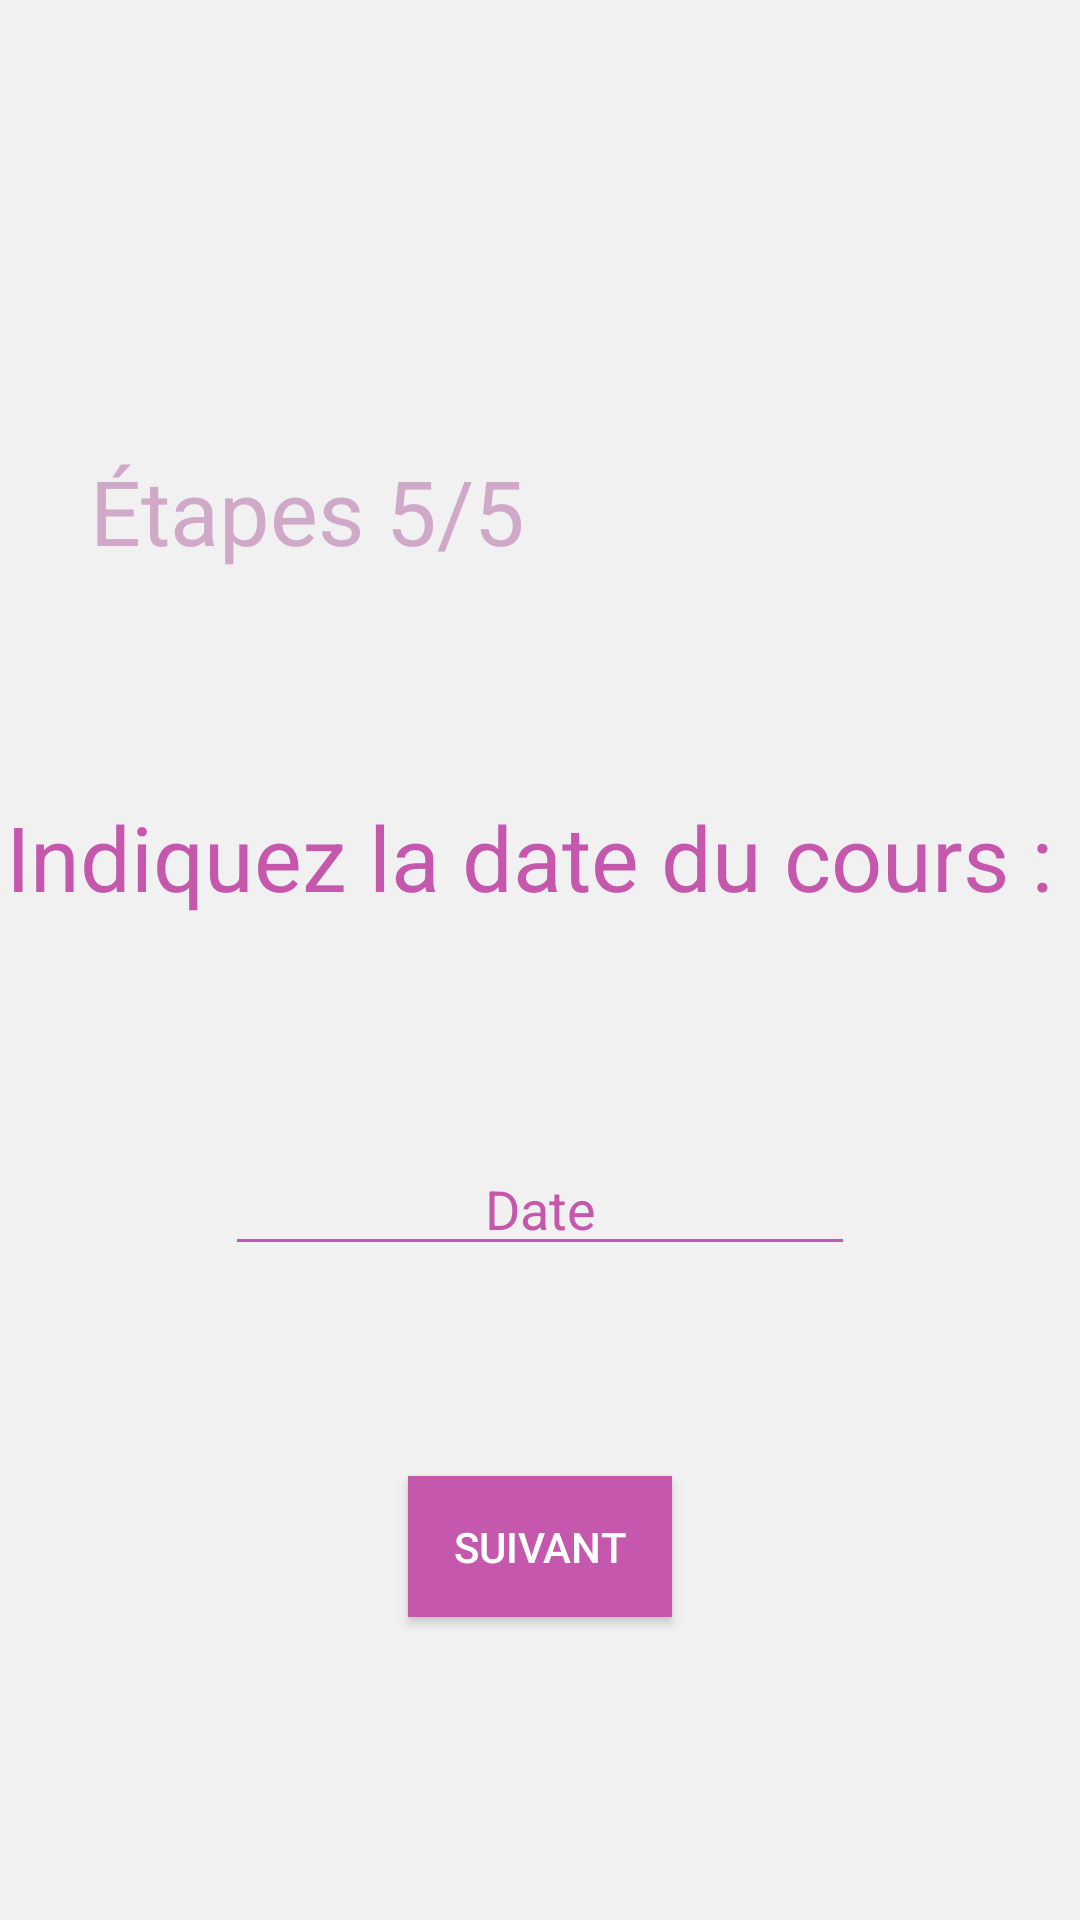

Produce the Android XML layout that renders to this screen, including the resource entries it uses.
<!-- AndroidManifest.xml: application theme MaterialTheme -->
<!-- res/layout/activity_date_offer.xml -->
<?xml version="1.0" encoding="utf-8"?>
<android.support.constraint.ConstraintLayout xmlns:android="http://schemas.android.com/apk/res/android"
    xmlns:app="http://schemas.android.com/apk/res-auto"
    xmlns:tools="http://schemas.android.com/tools"
    android:layout_width="match_parent"
    android:layout_height="match_parent"
    tools:context=".DateOfferActivity">

    <ImageView
        android:id="@+id/imageView7"
        android:layout_width="wrap_content"
        android:layout_height="wrap_content"
        android:layout_marginTop="100dp"
        app:layout_constraintEnd_toEndOf="parent"
        app:layout_constraintHorizontal_bias="0.5"
        app:layout_constraintStart_toStartOf="parent"
        app:layout_constraintTop_toTopOf="parent"
        app:srcCompat="@mipmap/teachr_logo_extended" />

    <TextView
        android:id="@+id/textView"
        android:layout_width="wrap_content"
        android:layout_height="wrap_content"
        android:layout_marginTop="75dp"
        android:text="Indiquez la date du cours : "
        android:textColor="@color/colorPrimaryDark"
        android:textSize="30sp"
        app:layout_constraintEnd_toEndOf="parent"
        app:layout_constraintHorizontal_bias="0.5"
        app:layout_constraintStart_toStartOf="parent"
        app:layout_constraintTop_toBottomOf="@+id/step2textView2" />

    <TextView
        android:id="@+id/step2textView2"
        android:layout_width="wrap_content"
        android:layout_height="wrap_content"
        android:layout_marginStart="30dp"
        android:layout_marginTop="50dp"
        android:text="Étapes 5/5"
        android:textColor="@color/colorPrimary"
        android:textSize="30sp"
        app:layout_constraintStart_toStartOf="parent"
        app:layout_constraintTop_toBottomOf="@+id/imageView7" />

    <Button
        android:id="@+id/nextButton5"
        android:layout_width="wrap_content"
        android:layout_height="47dp"
        android:layout_marginTop="70dp"
        android:background="@color/colorPrimaryDark"
        android:text="Suivant"
        app:layout_constraintEnd_toEndOf="parent"
        app:layout_constraintHorizontal_bias="0.5"
        app:layout_constraintStart_toStartOf="parent"
        app:layout_constraintTop_toBottomOf="@+id/dateEditText" />

    <EditText
        android:id="@+id/dateEditText"
        android:layout_width="wrap_content"
        android:layout_height="wrap_content"
        android:layout_marginTop="75dp"
        android:ems="10"
        android:gravity="center"
        android:inputType="date"
        android:text="Date"
        app:layout_constraintEnd_toEndOf="parent"
        app:layout_constraintHorizontal_bias="0.5"
        app:layout_constraintStart_toStartOf="parent"
        app:layout_constraintTop_toBottomOf="@+id/textView" />
</android.support.constraint.ConstraintLayout>
<!-- resources referenced by this layout -->
<resources>
  <color name="colorPrimary">#D1A9C8</color>
  <color name="colorPrimaryDark">#C558AD</color>
  <!-- mipmap teachr_logo_extended: png bitmap (mipmap-xxxhdpi, 26809 bytes) -->
  <style name="MaterialTheme" parent="android:Theme.Material">
          <item name="android:windowBackground">@color/background</item>
          <item name="android:colorBackground">@color/background</item>
  
          <item name="colorPrimary">@color/colorPrimary</item>
          <item name="colorPrimaryDark">@color/colorPrimaryDark</item>
          <item name="colorAccent">@color/colorAccent</item>
  
          <item name="android:textColorHint">@color/colorPrimary</item>
          <item name="android:editTextColor">@color/colorPrimaryDark</item>
          <item name="android:colorControlNormal">@color/colorPrimaryDark</item>
          <item name="android:colorControlActivated">@color/colorPrimaryDark</item>
          <item name="android:colorControlHighlight">@color/colorPrimaryDark</item>
      </style>
  <color name="background">#F1F1F1</color>
  <color name="colorAccent">#FF4081</color>
</resources>
